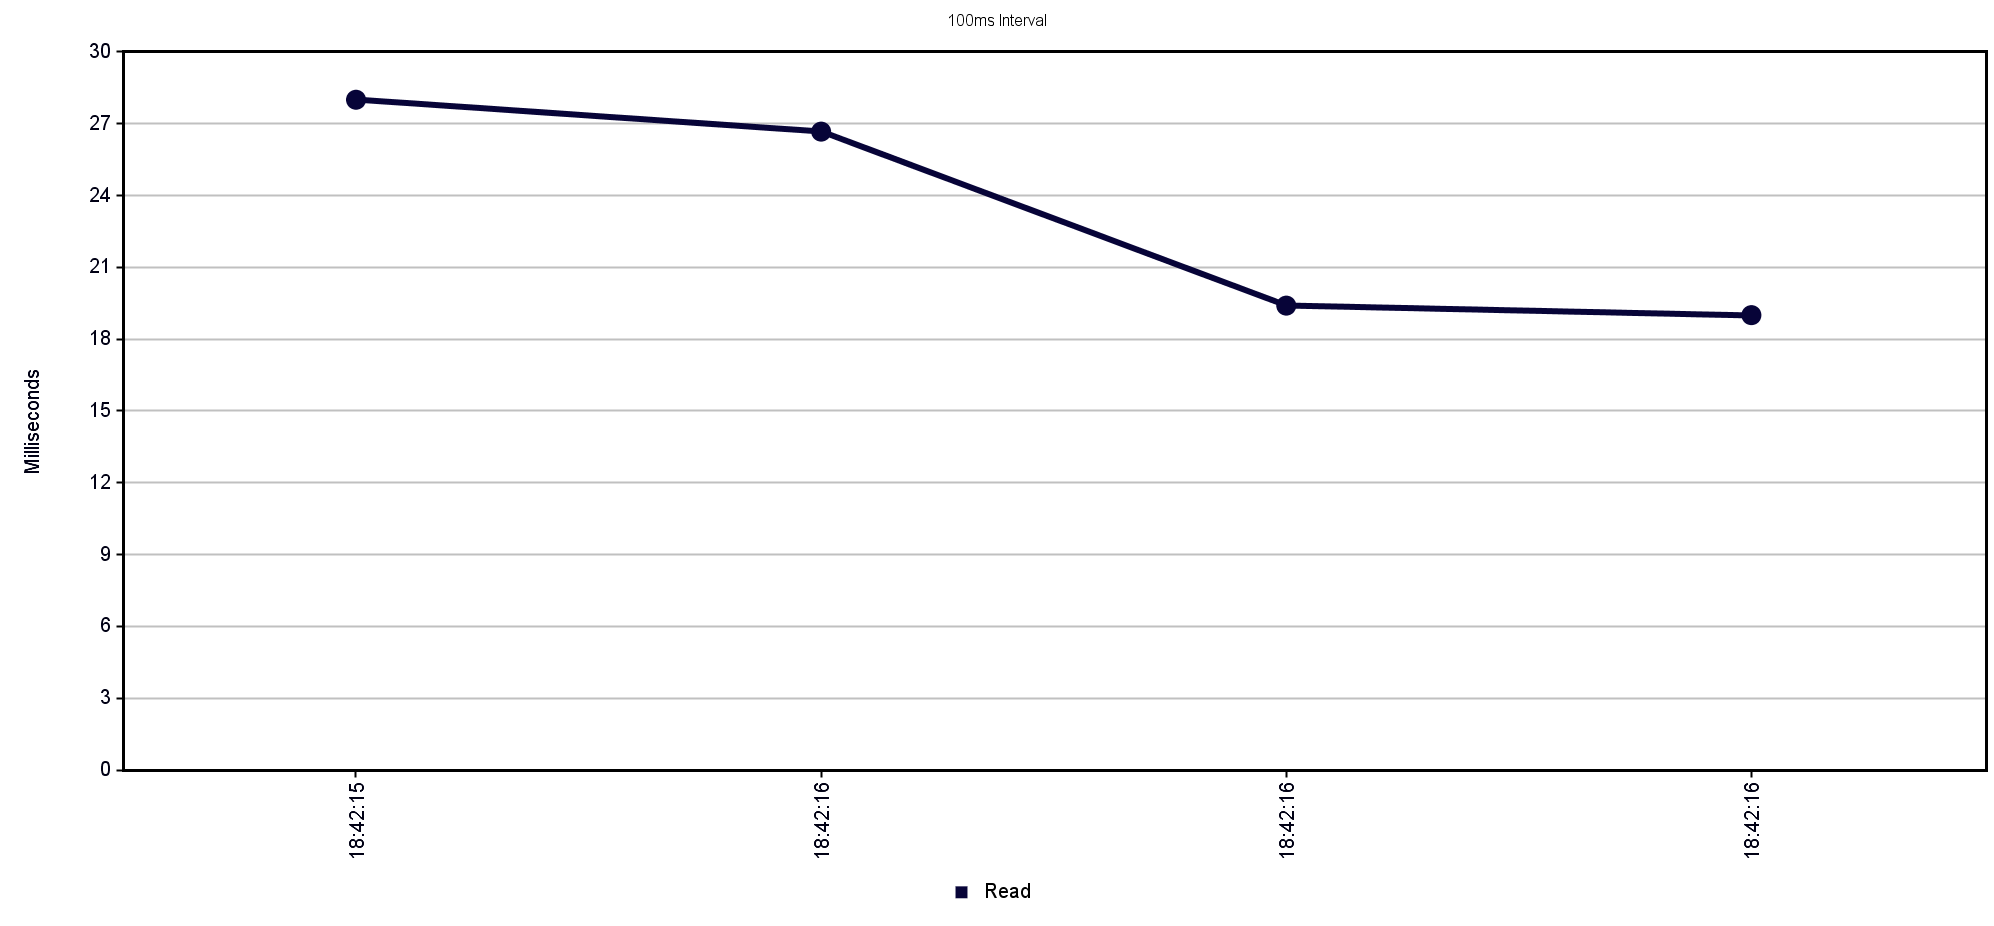

Data behind this chart, as committed beside it:
Label, # Samples, Average, Min, Max, Std. Dev., Error %, Throughput, Received KB/sec, Sent KB/sec, Avg. Bytes
Read, 20, 22, 19, 34, 3.66, 0.000%, 44.15, 47.30, 23.41, 1097
TOTAL, 20, 22, 19, 34, 3.66, 0.000%, 44.15, 47.30, 23.41, 1097
